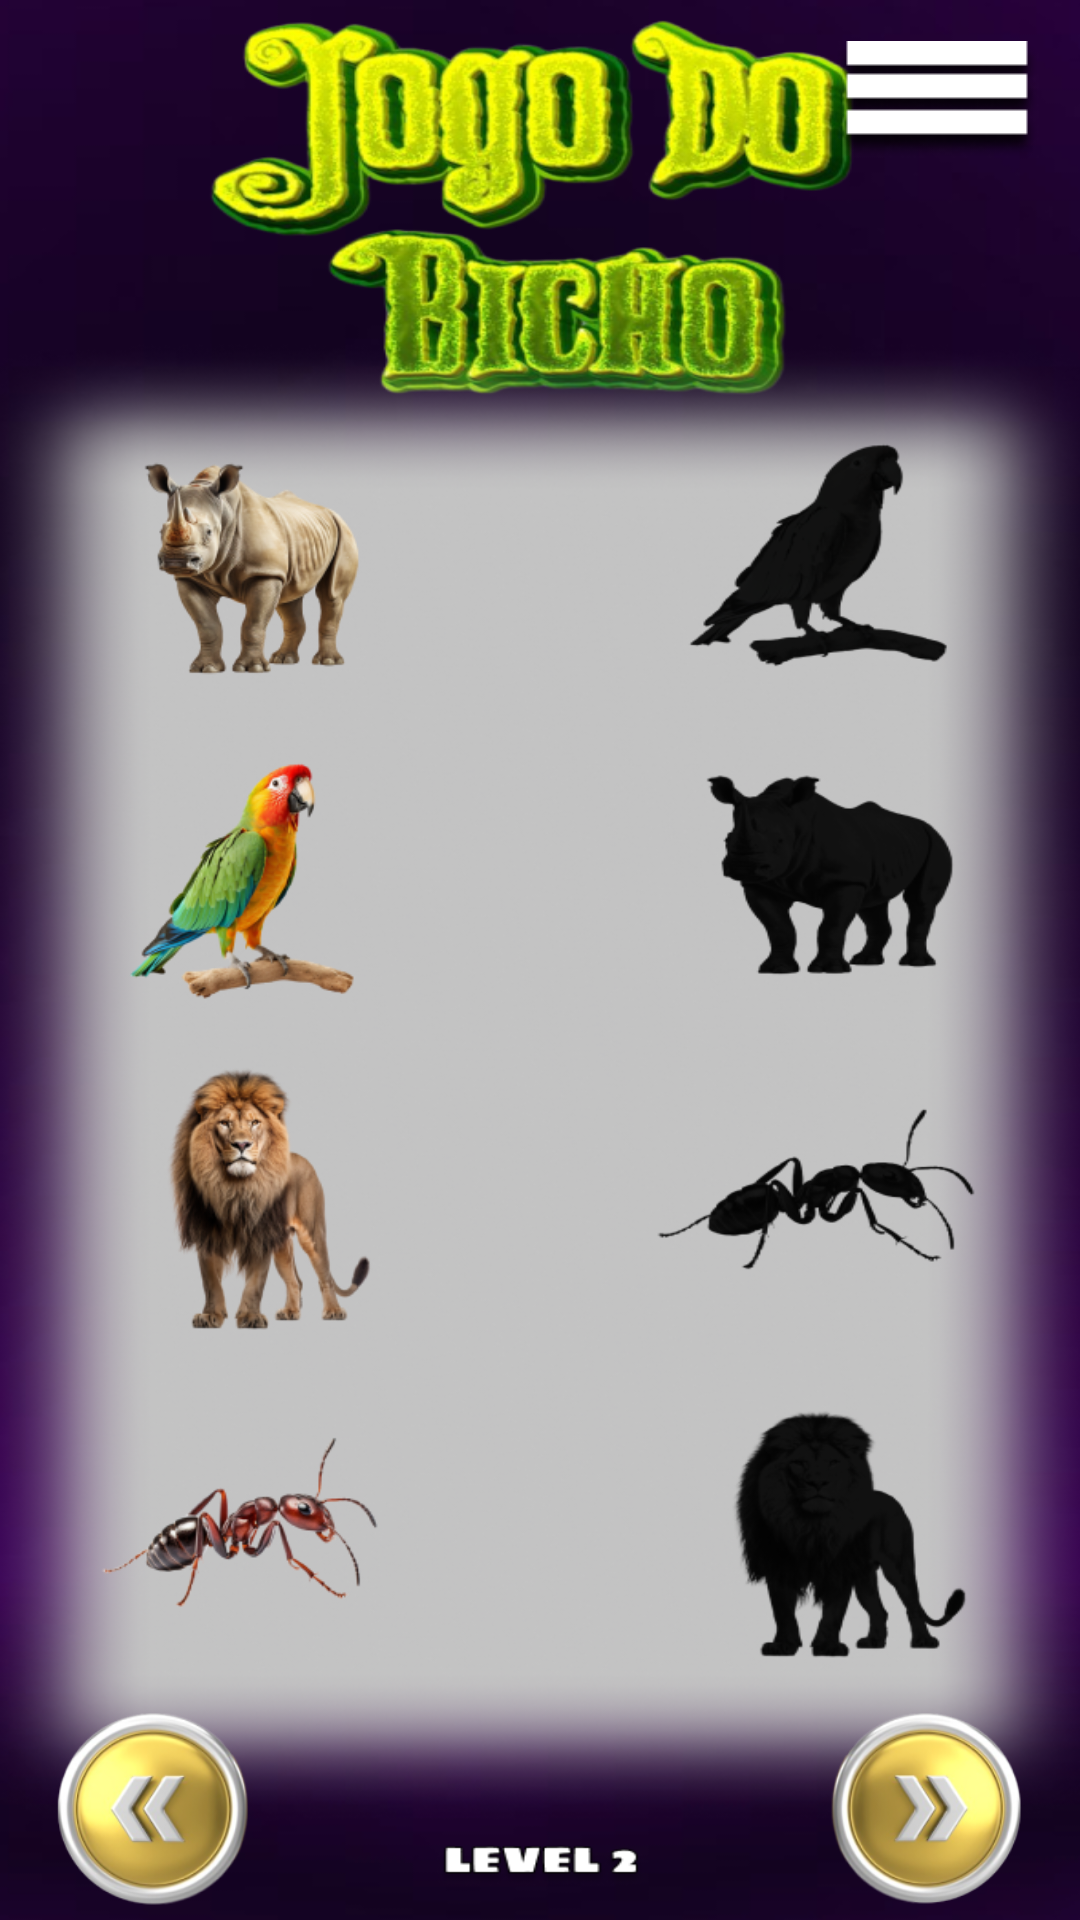

Reconstruct the res/layout file that produces this screen, plus the resources it refers to.
<!-- AndroidManifest.xml: application theme Theme.JogoDoBicho -->
<!-- res/layout/activity_level2.xml -->
<?xml version="1.0" encoding="utf-8"?>
<androidx.constraintlayout.widget.ConstraintLayout xmlns:android="http://schemas.android.com/apk/res/android"
    xmlns:app="http://schemas.android.com/apk/res-auto"
    xmlns:tools="http://schemas.android.com/tools"
    android:layout_width="match_parent"
    android:layout_height="match_parent"
    android:background="@drawable/lvl2"
    tools:context=".Level2">

    <FrameLayout
        android:id="@+id/zone42"
        android:layout_width="165dp"
        android:layout_height="128dp"
        android:background="#00ffffff"
        app:layout_constraintBottom_toBottomOf="parent"
        app:layout_constraintEnd_toEndOf="parent"
        app:layout_constraintHorizontal_bias="0.934"
        app:layout_constraintStart_toStartOf="parent"
        app:layout_constraintTop_toTopOf="parent"
        app:layout_constraintVertical_bias="0.87" />

    <FrameLayout
        android:id="@+id/zone22"
        android:layout_width="165dp"
        android:layout_height="128dp"
        android:background="#00ffffff"
        app:layout_constraintBottom_toBottomOf="parent"
        app:layout_constraintEnd_toEndOf="parent"
        app:layout_constraintHorizontal_bias="0.934"
        app:layout_constraintStart_toStartOf="parent"
        app:layout_constraintTop_toTopOf="parent"
        app:layout_constraintVertical_bias="0.446" />

    <FrameLayout
        android:id="@+id/zone32"
        android:layout_width="165dp"
        android:layout_height="128dp"
        android:background="#00ffffff"
        app:layout_constraintBottom_toBottomOf="parent"
        app:layout_constraintEnd_toEndOf="parent"
        app:layout_constraintHorizontal_bias="0.934"
        app:layout_constraintStart_toStartOf="parent"
        app:layout_constraintTop_toTopOf="parent"
        app:layout_constraintVertical_bias="0.658" />

    <FrameLayout
        android:id="@+id/zone12"
        android:layout_width="165dp"
        android:layout_height="128dp"
        android:background="#00ffffff"
        app:layout_constraintBottom_toBottomOf="parent"
        app:layout_constraintEnd_toEndOf="parent"
        app:layout_constraintHorizontal_bias="0.934"
        app:layout_constraintStart_toStartOf="parent"
        app:layout_constraintTop_toTopOf="parent"
        app:layout_constraintVertical_bias="0.233" />

    <ImageView
        android:id="@+id/image12"
        android:layout_width="105dp"
        android:layout_height="96dp"
        android:clickable="true"
        android:contentDescription="Image 1"
        android:longClickable="true"
        android:src="@drawable/parrot"
        app:layout_constraintBottom_toBottomOf="parent"
        app:layout_constraintEnd_toEndOf="parent"
        app:layout_constraintHorizontal_bias="0.114"
        app:layout_constraintHorizontal_chainStyle="packed"
        app:layout_constraintStart_toStartOf="parent"
        app:layout_constraintTop_toTopOf="parent"
        app:layout_constraintVertical_bias="0.451" />

    <ImageView
        android:id="@+id/image22"
        android:layout_width="105dp"
        android:layout_height="96dp"
        android:clickable="true"
        android:contentDescription="Image 2"
        android:longClickable="true"
        android:src="@drawable/nosorog"
        app:layout_constraintBottom_toBottomOf="parent"
        app:layout_constraintEnd_toEndOf="parent"
        app:layout_constraintHorizontal_bias="0.114"
        app:layout_constraintStart_toStartOf="parent"
        app:layout_constraintTop_toTopOf="parent"
        app:layout_constraintVertical_bias="0.259" />

    <ImageView
        android:id="@+id/image32"
        android:layout_width="105dp"
        android:layout_height="96dp"
        android:clickable="true"
        android:contentDescription="Image 3"
        android:longClickable="true"
        android:src="@drawable/muravei"
        app:layout_constraintBottom_toBottomOf="parent"
        app:layout_constraintEnd_toEndOf="parent"
        app:layout_constraintHorizontal_bias="0.114"
        app:layout_constraintStart_toStartOf="parent"
        app:layout_constraintTop_toTopOf="parent"
        app:layout_constraintVertical_bias="0.848" />

    <ImageView
        android:id="@+id/image42"
        android:layout_width="105dp"
        android:layout_height="96dp"
        android:clickable="true"
        android:contentDescription="Image 4"
        android:longClickable="true"
        android:src="@drawable/lion"
        app:layout_constraintBottom_toBottomOf="parent"
        app:layout_constraintEnd_toEndOf="parent"
        app:layout_constraintHorizontal_bias="0.114"
        app:layout_constraintStart_toStartOf="parent"
        app:layout_constraintTop_toTopOf="parent"
        app:layout_constraintVertical_bias="0.647" />
    <ImageView
        android:id="@+id/back2"
        android:layout_width="wrap_content"
        android:layout_height="wrap_content"
        app:layout_constraintBottom_toBottomOf="parent"
        app:layout_constraintEnd_toEndOf="parent"
        app:layout_constraintHorizontal_bias="0.953"
        app:layout_constraintStart_toStartOf="parent"
        app:layout_constraintTop_toTopOf="parent"
        app:layout_constraintVertical_bias="0.023"
        app:srcCompat="@drawable/main_tap" />

    <ImageView
        android:id="@+id/pr2"
        android:layout_width="74dp"
        android:layout_height="68dp"
        app:layout_constraintBottom_toBottomOf="parent"
        app:layout_constraintEnd_toEndOf="parent"
        app:layout_constraintHorizontal_bias="0.047"
        app:layout_constraintStart_toStartOf="parent"
        app:layout_constraintTop_toTopOf="parent"
        app:layout_constraintVertical_bias="0.995"
        app:srcCompat="@drawable/back_tap" />

    <ImageView
        android:id="@+id/ne2"
        android:layout_width="74dp"
        android:layout_height="68dp"
        app:layout_constraintBottom_toBottomOf="parent"
        app:layout_constraintEnd_toEndOf="parent"
        app:layout_constraintHorizontal_bias="0.952"
        app:layout_constraintStart_toStartOf="parent"
        app:layout_constraintTop_toTopOf="parent"
        app:layout_constraintVertical_bias="0.995"
        app:srcCompat="@drawable/next_tap" />
</androidx.constraintlayout.widget.ConstraintLayout>
<!-- resources referenced by this layout -->
<resources>
  <!-- drawable back_tap: png bitmap (drawable, 35160 bytes) -->
  <!-- drawable lion: png bitmap (drawable, 35394 bytes) -->
  <!-- drawable lvl2: png bitmap (drawable, 496932 bytes) -->
  <!-- drawable main_tap: png bitmap (drawable, 1812 bytes) -->
  <!-- drawable muravei: png bitmap (drawable, 17369 bytes) -->
  <!-- drawable next_tap: png bitmap (drawable, 35108 bytes) -->
  <!-- drawable nosorog: png bitmap (drawable, 32348 bytes) -->
  <!-- drawable parrot: png bitmap (drawable, 26347 bytes) -->
  <style name="Theme.JogoDoBicho" parent="Base.Theme.JogoDoBicho" />
  <style name="Base.Theme.JogoDoBicho" parent="Theme.Material3.DayNight.NoActionBar">
          
          
      </style>
</resources>
